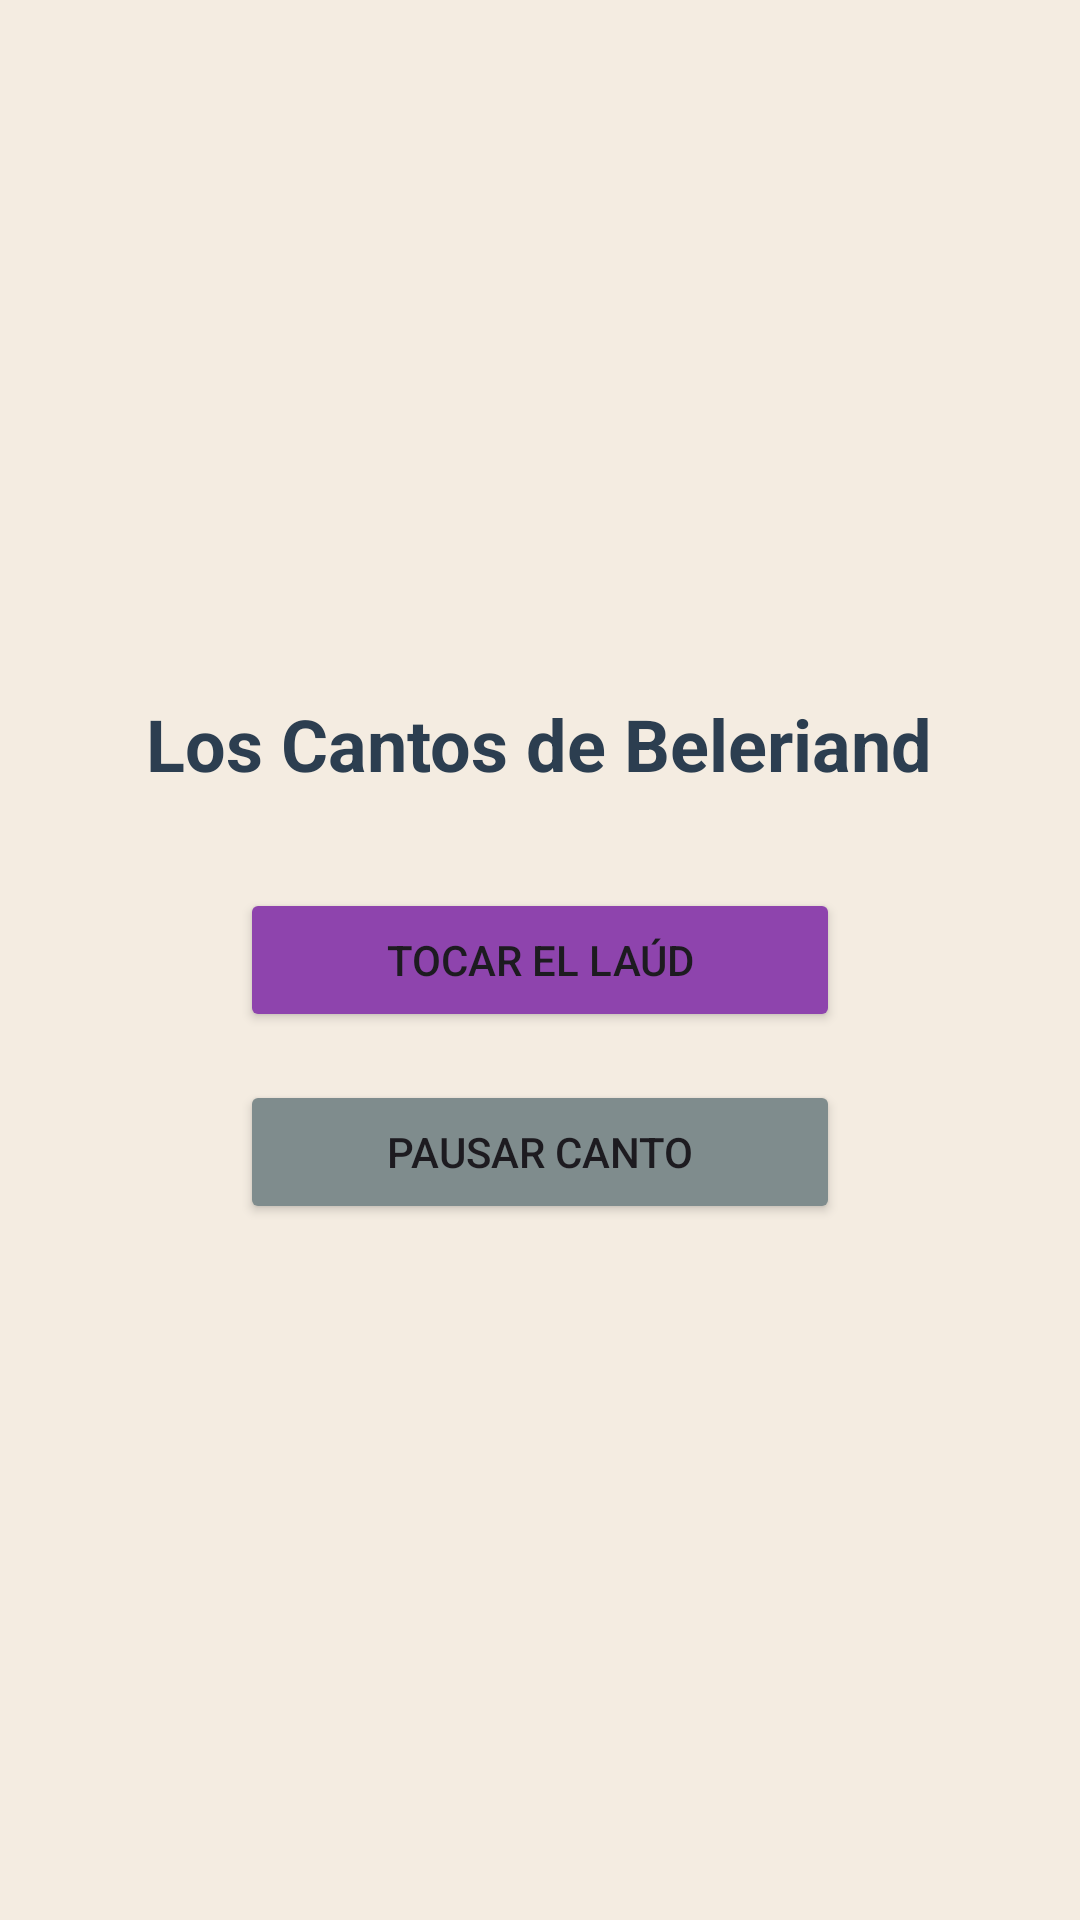

This screen was rendered from an Android layout file. Write that file and the resources it references.
<!-- AndroidManifest.xml: application theme Theme.LaudFinrod -->
<!-- res/layout/activity_audio.xml -->
<?xml version="1.0" encoding="utf-8"?>
<LinearLayout xmlns:android="http://schemas.android.com/apk/res/android"
    android:layout_width="match_parent"
    android:layout_height="match_parent"
    android:background="#F4ECE1"
    android:fitsSystemWindows="true"
    android:gravity="center"
    android:orientation="vertical"
    android:padding="16dp">

    <TextView
        android:id="@+id/tvTituloAudio"
        android:layout_width="wrap_content"
        android:layout_height="wrap_content"
        android:layout_marginBottom="32dp"
        android:text="Los Cantos de Beleriand"
        android:textColor="#2C3E50"
        android:textSize="24sp"
        android:textStyle="bold" />

    <Button
        android:id="@+id/btnPlayAudio"
        android:layout_width="200dp"
        android:layout_height="wrap_content"
        android:layout_marginBottom="16dp"
        android:backgroundTint="#8E44AD"
        android:text="Tocar el Laúd" />

    <Button
        android:id="@+id/btnPauseAudio"
        android:layout_width="200dp"
        android:layout_height="wrap_content"
        android:backgroundTint="#7F8C8D"
        android:text="Pausar Canto" />

</LinearLayout>
<!-- resources referenced by this layout -->
<resources>
  <style name="Theme.LaudFinrod" parent="Base.Theme.LaudFinrod" />
  <style name="Base.Theme.LaudFinrod" parent="Theme.Material3.DayNight.NoActionBar">
          
          
      </style>
</resources>
